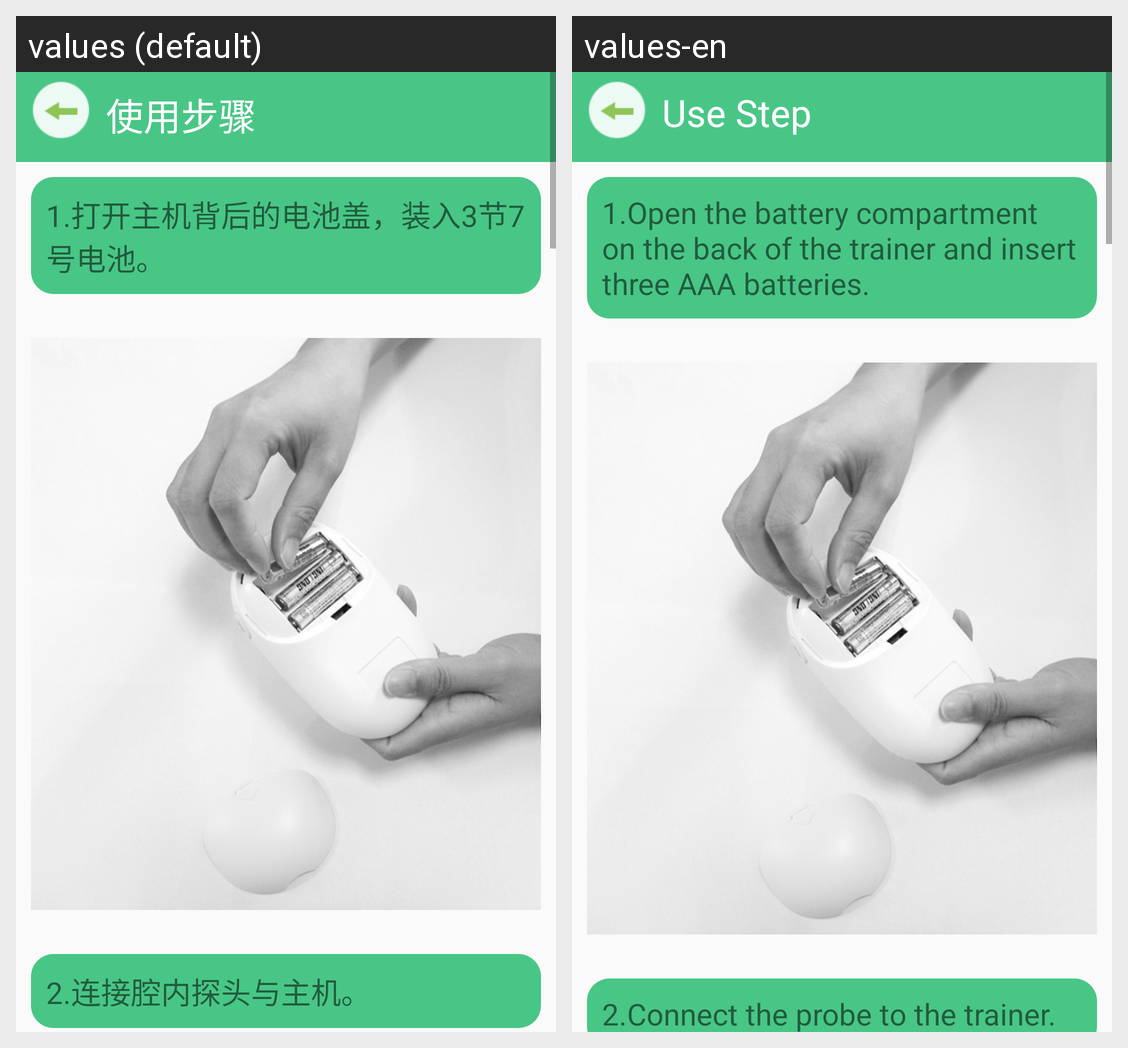

Here is an Android app screen in its default locale and in the app's own translations. Write out the translated-string differences for the strings that appear on this screen.
Android screen res/layout/activity_use_step.xml rendered under 2 locales, left to right: values (default), values-en. Device: Nexus 5 (rendered at 1080×1920; each locale shown at half size, 540×960, under a caption strip naming it); theme AppTheme.NoActionBar.
Strings drawn on this screen, with the default value and each locale's value (text and hints the layout hard-codes, and strings that could not be matched under every locale, appear in the picture but are not listed):

useS_text
  values: 使用步骤
  values-en: Use Step

us_text1
  values: 1.打开主机背后的电池盖，装入3节7号电池。
  values-en: 1.Open the battery compartment on the back of the trainer and insert three AAA batteries.

us_text2
  values: 2.连接腔内探头与主机。
  values-en: 2.Connect the probe to the trainer.
